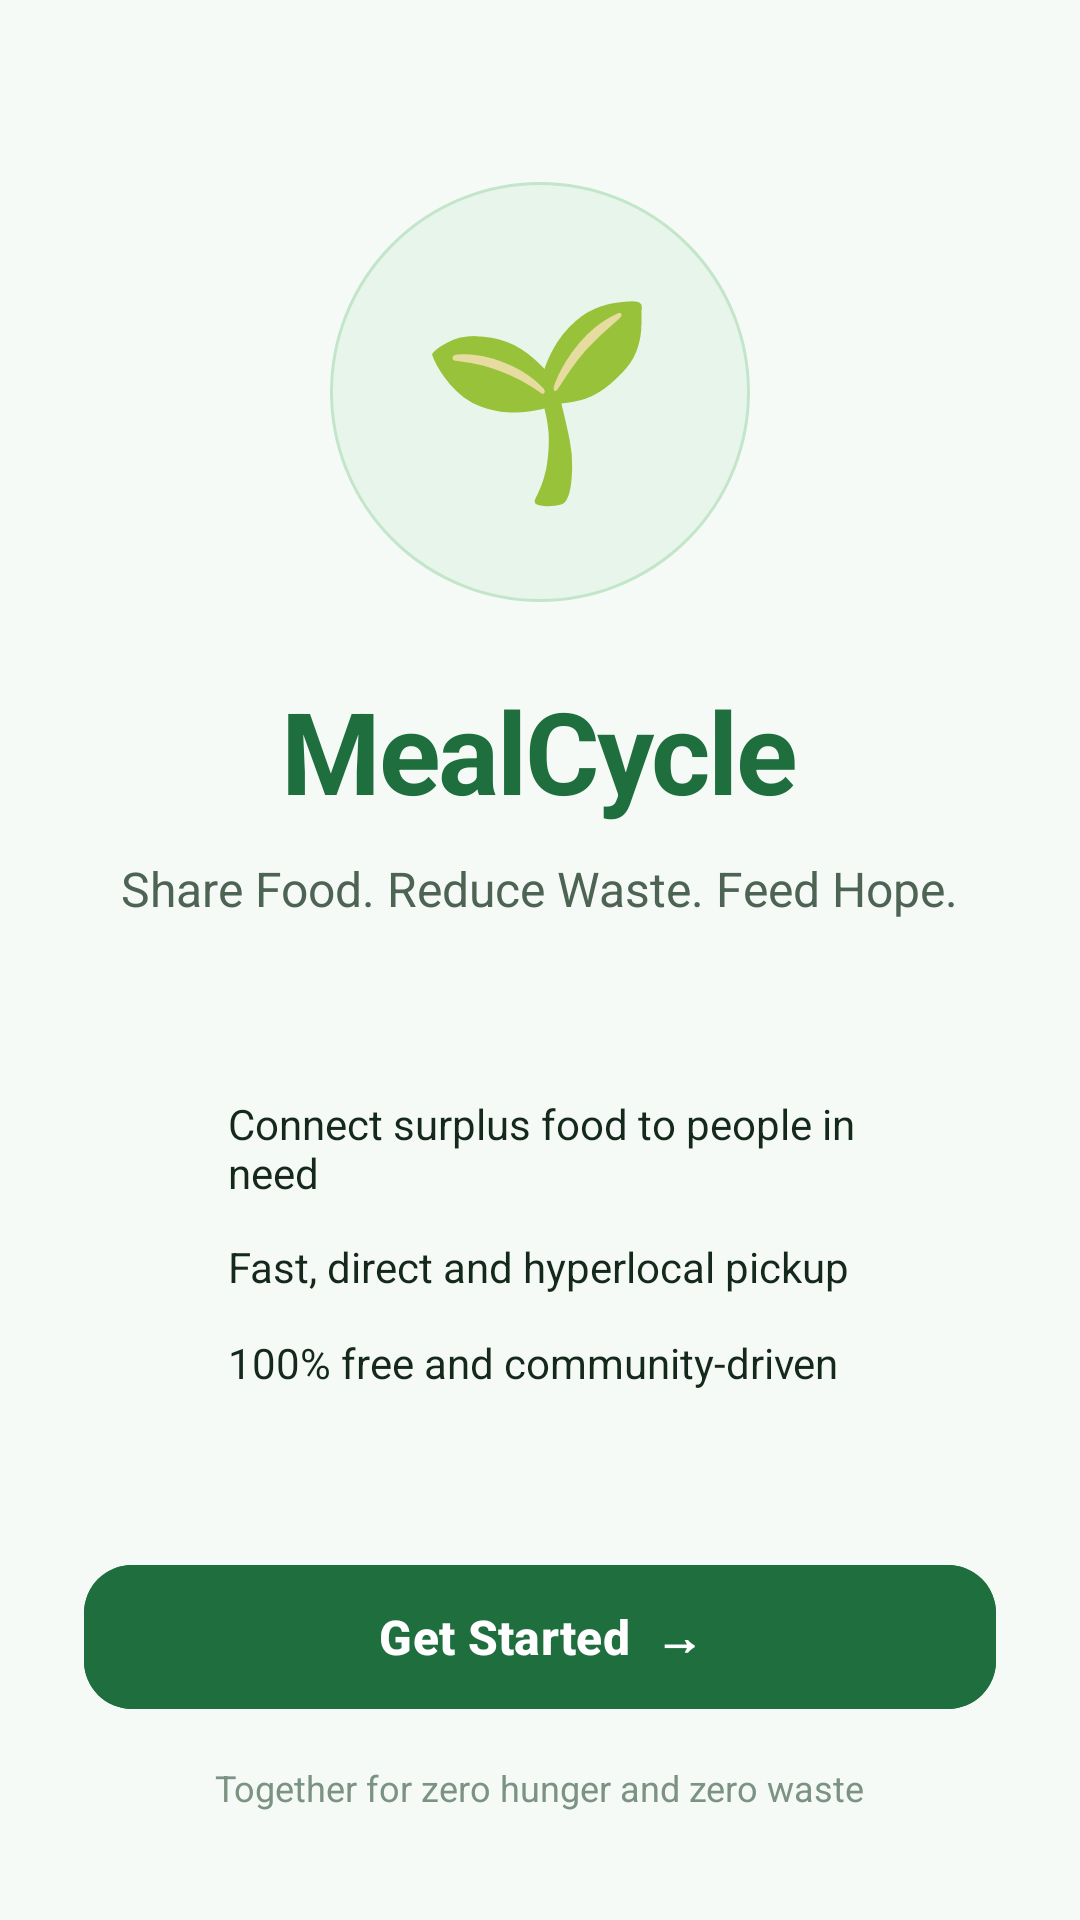

Android layout source for this screen:
<!-- AndroidManifest.xml: application theme Theme.MealCycle -->
<!-- res/layout/activity_main.xml -->
<?xml version="1.0" encoding="utf-8"?>
<LinearLayout
    xmlns:android="http://schemas.android.com/apk/res/android"
    xmlns:app="http://schemas.android.com/apk/res-auto"
    android:layout_width="match_parent"
    android:layout_height="match_parent"
    android:orientation="vertical"
    android:paddingHorizontal="28dp"
    android:paddingVertical="36dp"
    android:background="@color/bg_main"
    android:gravity="center_horizontal">

    <View
        android:layout_width="0dp"
        android:layout_height="0dp"
        android:layout_weight="0.8" />

    
    <FrameLayout
        android:layout_width="140dp"
        android:layout_height="140dp"
        android:background="@drawable/bg_circle_primary"
        android:layout_marginBottom="24dp">

        <TextView
            android:layout_width="wrap_content"
            android:layout_height="wrap_content"
            android:layout_gravity="center"
            android:text="🌱"
            android:textSize="64sp" />
    </FrameLayout>

    
    <TextView
        android:layout_width="wrap_content"
        android:layout_height="wrap_content"
        android:text="MealCycle"
        android:textSize="38sp"
        android:textStyle="bold"
        android:textColor="@color/primary"
        android:letterSpacing="-0.02" />

    <TextView
        android:layout_width="wrap_content"
        android:layout_height="wrap_content"
        android:text="Share Food. Reduce Waste. Feed Hope."
        android:textSize="16sp"
        android:textColor="@color/text_secondary"
        android:textStyle="normal"
        android:gravity="center"
        android:layout_marginTop="10dp" />

    
    <LinearLayout
        android:layout_width="match_parent"
        android:layout_height="wrap_content"
        android:orientation="vertical"
        android:layout_marginTop="36dp"
        android:background="@drawable/bg_card_white"
        android:padding="16dp">

        <LinearLayout
            android:layout_width="match_parent"
            android:layout_height="wrap_content"
            android:orientation="horizontal"
            android:gravity="center_vertical"
            android:paddingVertical="6dp">

            <ImageView
                android:layout_width="20dp"
                android:layout_height="20dp"
                android:src="@drawable/ic_check_circle"
                app:tint="@color/primary"
                android:contentDescription="Checkmark" />

            <TextView
                android:layout_width="wrap_content"
                android:layout_height="wrap_content"
                android:layout_marginStart="12dp"
                android:text="Connect surplus food to people in need"
                android:textSize="14sp"
                android:textColor="@color/text_primary" />
        </LinearLayout>

        <LinearLayout
            android:layout_width="match_parent"
            android:layout_height="wrap_content"
            android:orientation="horizontal"
            android:gravity="center_vertical"
            android:paddingVertical="6dp">

            <ImageView
                android:layout_width="20dp"
                android:layout_height="20dp"
                android:src="@drawable/ic_check_circle"
                app:tint="@color/primary"
                android:contentDescription="Checkmark" />

            <TextView
                android:layout_width="wrap_content"
                android:layout_height="wrap_content"
                android:layout_marginStart="12dp"
                android:text="Fast, direct and hyperlocal pickup"
                android:textSize="14sp"
                android:textColor="@color/text_primary" />
        </LinearLayout>

        <LinearLayout
            android:layout_width="match_parent"
            android:layout_height="wrap_content"
            android:orientation="horizontal"
            android:gravity="center_vertical"
            android:paddingVertical="6dp">

            <ImageView
                android:layout_width="20dp"
                android:layout_height="20dp"
                android:src="@drawable/ic_check_circle"
                app:tint="@color/primary"
                android:contentDescription="Checkmark" />

            <TextView
                android:layout_width="wrap_content"
                android:layout_height="wrap_content"
                android:layout_marginStart="12dp"
                android:text="100% free and community-driven"
                android:textSize="14sp"
                android:textColor="@color/text_primary" />
        </LinearLayout>
    </LinearLayout>

    <View
        android:layout_width="0dp"
        android:layout_height="0dp"
        android:layout_weight="1" />

    
    <com.google.android.material.button.MaterialButton
        android:id="@+id/btnGetStarted"
        android:layout_width="match_parent"
        android:layout_height="56dp"
        android:text="Get Started  →"
        android:textAllCaps="false"
        android:textSize="16sp"
        android:textStyle="bold"
        android:backgroundTint="@color/primary"
        android:textColor="@color/white"
        app:cornerRadius="16dp"
        app:elevation="2dp" />

    <TextView
        android:layout_width="wrap_content"
        android:layout_height="wrap_content"
        android:text="Together for zero hunger and zero waste"
        android:textSize="12sp"
        android:textColor="@color/text_muted"
        android:layout_marginTop="14dp" />

</LinearLayout>
<!-- resources referenced by this layout -->
<resources>
  <color name="bg_main">#F6FAF6</color>
  <color name="primary">#1E6F3D</color>
  <color name="text_muted">#7C9283</color>
  <color name="text_primary">#14281B</color>
  <color name="text_secondary">#4D6353</color>
  <color name="white">#FFFFFFFF</color>
  <!-- drawable bg_circle_primary (drawable) -->
  <?xml version="1.0" encoding="utf-8"?>
  <shape xmlns:android="http://schemas.android.com/apk/res/android"
      android:shape="oval">
      <solid android:color="@color/primary_tint" />
      <stroke
          android:width="1dp"
          android:color="@color/primary_tint_border" />
  </shape>
  <style name="Theme.MealCycle" parent="Base.Theme.MealCycle" />
  <color name="primary_tint">#E8F5EB</color>
  <color name="primary_tint_border">#C3E6CB</color>
  <style name="Base.Theme.MealCycle" parent="Theme.Material3.DayNight.NoActionBar">
          
          <item name="colorPrimary">@color/primary</item>
          <item name="colorPrimaryVariant">@color/primary_dark</item>
          <item name="colorOnPrimary">@color/text_on_primary</item>
          <item name="colorSecondary">@color/secondary</item>
          <item name="colorSurface">@color/surface_card</item>
          <item name="android:windowBackground">@color/bg_main</item>
          <item name="android:statusBarColor">@color/bg_main</item>
          <item name="android:windowLightStatusBar">true</item>
      </style>
  <color name="primary_dark">#134E2A</color>
  <color name="text_on_primary">#FFFFFF</color>
  <color name="secondary">#E67E22</color>
  <color name="surface_card">#FFFFFF</color>
</resources>
